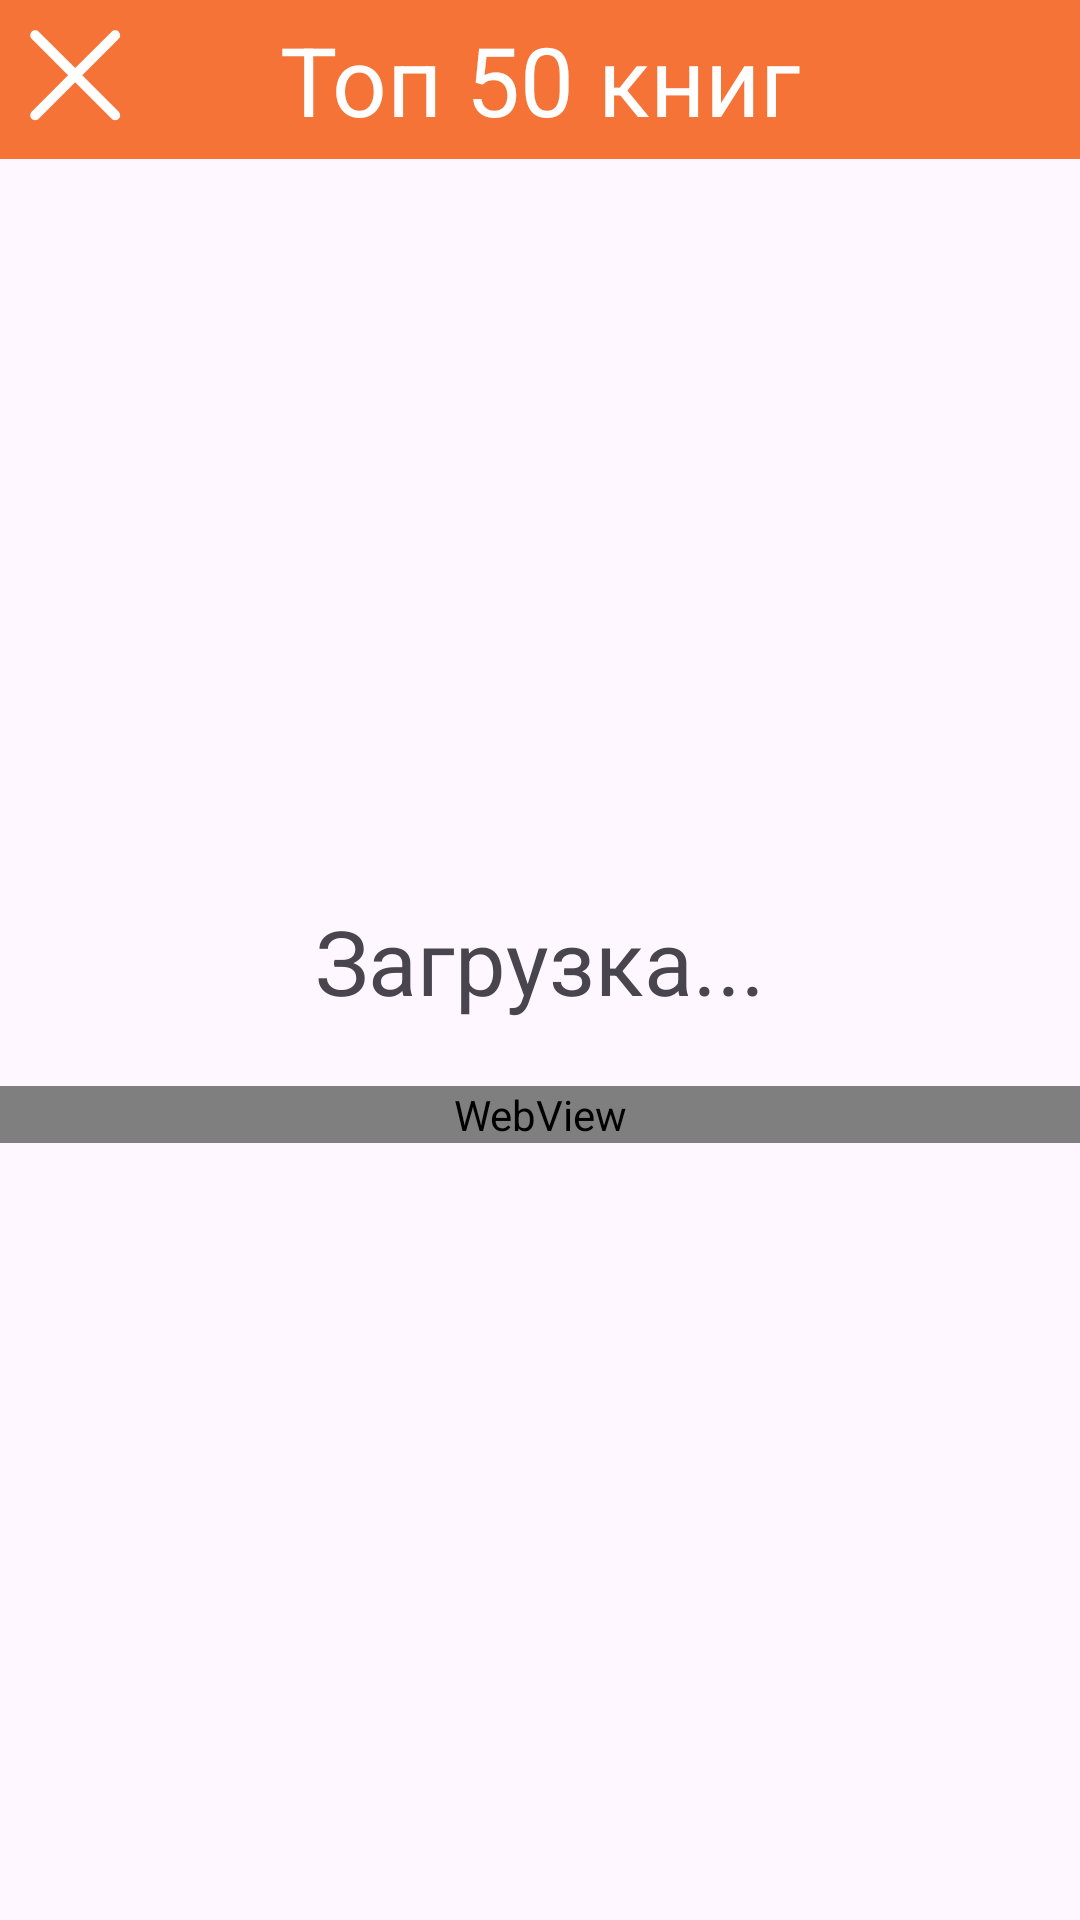

Write the Android layout XML for this screen, with the resource values it uses.
<!-- AndroidManifest.xml: application theme Theme.Bookshelf -->
<!-- res/layout/activity_famous_books.xml -->
<?xml version="1.0" encoding="utf-8"?>
<androidx.constraintlayout.widget.ConstraintLayout xmlns:android="http://schemas.android.com/apk/res/android"
    xmlns:app="http://schemas.android.com/apk/res-auto"
    xmlns:tools="http://schemas.android.com/tools"
    android:layout_width="match_parent"
    android:layout_height="match_parent"
    tools:context=".FamousBooksActivity">
    <androidx.constraintlayout.widget.ConstraintLayout
        android:id="@+id/cl_header"
        android:layout_width="match_parent"
        android:layout_height="wrap_content"
        android:padding="5dp"
        android:background="@color/brown_main"
        app:layout_constraintStart_toStartOf="parent"
        app:layout_constraintTop_toTopOf="parent"
        app:layout_constraintEnd_toEndOf="parent">
        <ImageView
            android:id="@+id/iv_close"
            android:layout_width="40dp"
            android:layout_height="40dp"
            android:src="@drawable/ic_close"
            app:tint="@color/white"
            app:layout_constraintStart_toStartOf="parent"
            app:layout_constraintTop_toTopOf="parent"/>

        <TextView
            android:layout_width="wrap_content"
            android:layout_height="wrap_content"
            android:text="Топ 50 книг"
            android:textColor="@color/white"
            android:textSize="32sp"
            app:layout_constraintStart_toStartOf="parent"
            app:layout_constraintTop_toTopOf="parent"
            app:layout_constraintEnd_toEndOf="parent"/>
    </androidx.constraintlayout.widget.ConstraintLayout>

    <TextView
        android:layout_width="wrap_content"
        android:layout_height="wrap_content"
        android:text="Загрузка..."
        android:textSize="30sp"
        app:layout_constraintStart_toStartOf="parent"
        app:layout_constraintTop_toTopOf="parent"
        app:layout_constraintEnd_toEndOf="parent"
        app:layout_constraintBottom_toBottomOf="parent"/>

    <WebView
        android:id="@+id/wv_famous_books"
        android:layout_width="match_parent"
        android:layout_height="wrap_content"
        android:layout_marginTop="50dp"
        app:layout_constraintStart_toStartOf="parent"
        app:layout_constraintTop_toBottomOf="@id/cl_header"
        app:layout_constraintBottom_toBottomOf="parent"
        app:layout_constraintEnd_toEndOf="parent"/>
</androidx.constraintlayout.widget.ConstraintLayout>
<!-- resources referenced by this layout -->
<resources>
  <color name="brown_main">#F57336</color>
  <color name="white">#FFFFFFFF</color>
  <!-- drawable ic_close (drawable) -->
  <vector android:height="200dp" android:viewportHeight="24"
      android:viewportWidth="24" android:width="200dp" xmlns:android="http://schemas.android.com/apk/res/android">
      <path android:fillColor="#0F0F0F" android:pathData="M20.746,3.329C20.355,2.938 19.722,2.938 19.331,3.329L12.037,10.623L4.743,3.329C4.352,2.938 3.719,2.938 3.329,3.329C2.938,3.719 2.938,4.352 3.329,4.743L10.623,12.037L3.329,19.331C2.938,19.722 2.938,20.355 3.329,20.746C3.719,21.136 4.352,21.136 4.743,20.746L12.037,13.451L19.331,20.746C19.722,21.136 20.355,21.136 20.746,20.746C21.136,20.355 21.136,19.722 20.746,19.331L13.451,12.037L20.746,4.743C21.136,4.352 21.136,3.719 20.746,3.329Z"/>
  </vector>
  <style name="Theme.Bookshelf" parent="Base.Theme.Bookshelf" />
  <style name="Base.Theme.Bookshelf" parent="Theme.Material3.Light.NoActionBar">
      </style>
</resources>
